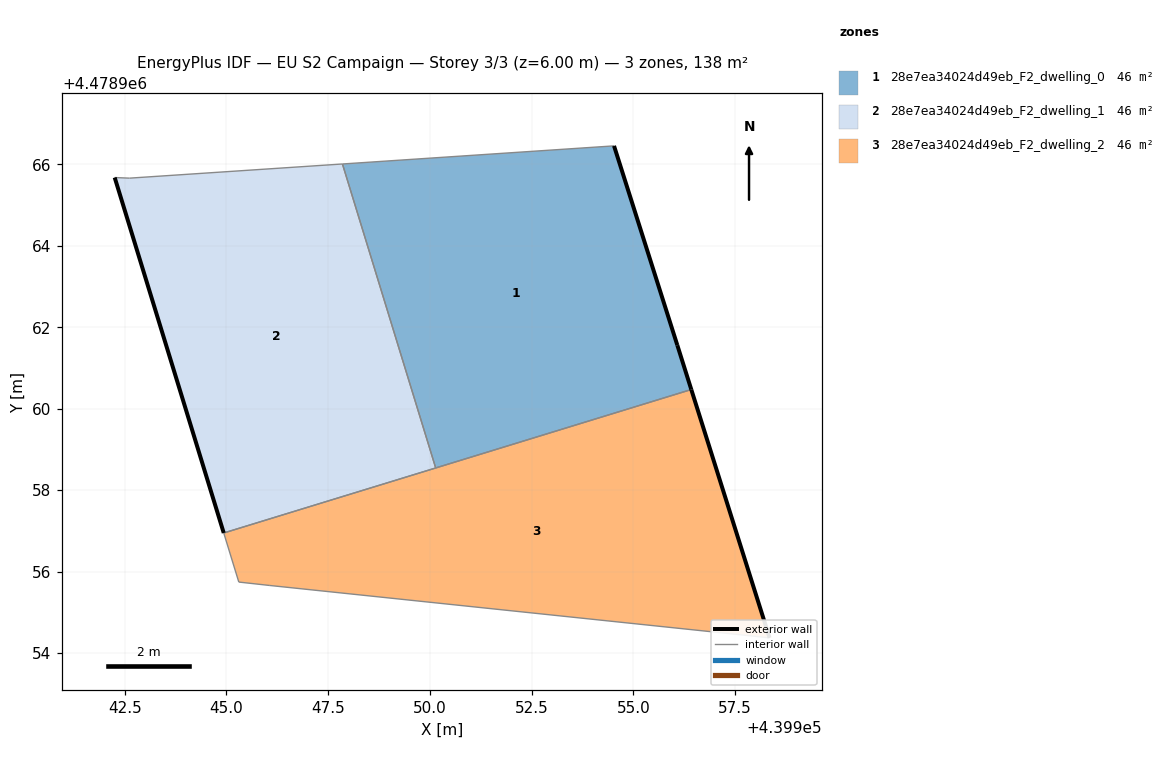
=== STOREY PLAN SPEC (per zone: floor XY polygon, exterior-wall plan segments, windows/doors) ===
zone 1: 28e7ea34024d49eb_F2_dwelling_0  (46.0 m²)
  floor: (439956.42, 4478960.47) (439956.08, 4478961.56) (439954.52, 4478966.46) (439947.85, 4478966.01) (439950.14, 4478958.54)
  exterior wall: (439956.08, 4478961.56) – (439956.42, 4478960.47)  [1.1 m]
  exterior wall: (439954.52, 4478966.46) – (439956.08, 4478961.56)  [5.1 m]
  interior walls: 3
zone 2: 28e7ea34024d49eb_F2_dwelling_1  (46.0 m²)
  floor: (439950.14, 4478958.54) (439947.85, 4478966.01) (439942.62, 4478965.66) (439942.26, 4478965.68) (439944.93, 4478956.95)
  exterior wall: (439944.93, 4478956.95) – (439942.26, 4478965.68)  [9.1 m]
  interior walls: 4
zone 3: 28e7ea34024d49eb_F2_dwelling_2  (46.1 m²)
  floor: (439958.34, 4478954.37) (439956.42, 4478960.47) (439944.93, 4478956.95) (439945.30, 4478955.74) (439946.07, 4478955.66)
  exterior wall: (439956.42, 4478960.47) – (439958.34, 4478954.37)  [6.4 m]
  interior walls: 5

=== DERIVED (storey summary) ===
Building: EU S2 Campaign
Storey: 3 of 3  (floor level z = 6.00 m)
Storey gross floor area: 138.1 m²
Zones on this storey: 3
  - 28e7ea34024d49eb_F2_dwelling_0: floor 46.0 m²; exterior wall 6.3 m (18.8 m²); WWR 0.0%
  - 28e7ea34024d49eb_F2_dwelling_1: floor 46.0 m²; exterior wall 9.1 m (27.4 m²); WWR 0.0%
  - 28e7ea34024d49eb_F2_dwelling_2: floor 46.1 m²; exterior wall 6.4 m (19.2 m²); WWR 0.0%
Zone adjacency (shared interzone walls):
  - 28e7ea34024d49eb_F2_dwelling_0 ↔ 28e7ea34024d49eb_F2_dwelling_1
  - 28e7ea34024d49eb_F2_dwelling_0 ↔ 28e7ea34024d49eb_F2_dwelling_2
  - 28e7ea34024d49eb_F2_dwelling_1 ↔ 28e7ea34024d49eb_F2_dwelling_2